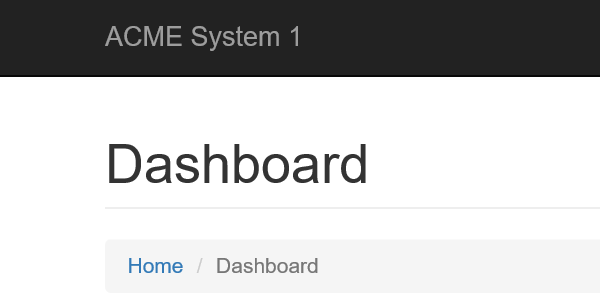
Task: uipath level3
Workflow: System1_NavigateTo_MonthlyReport

Step 1: Attach Browser 'iexplore.exe ACME' in window 'ACME System 1 - Dashboard'
